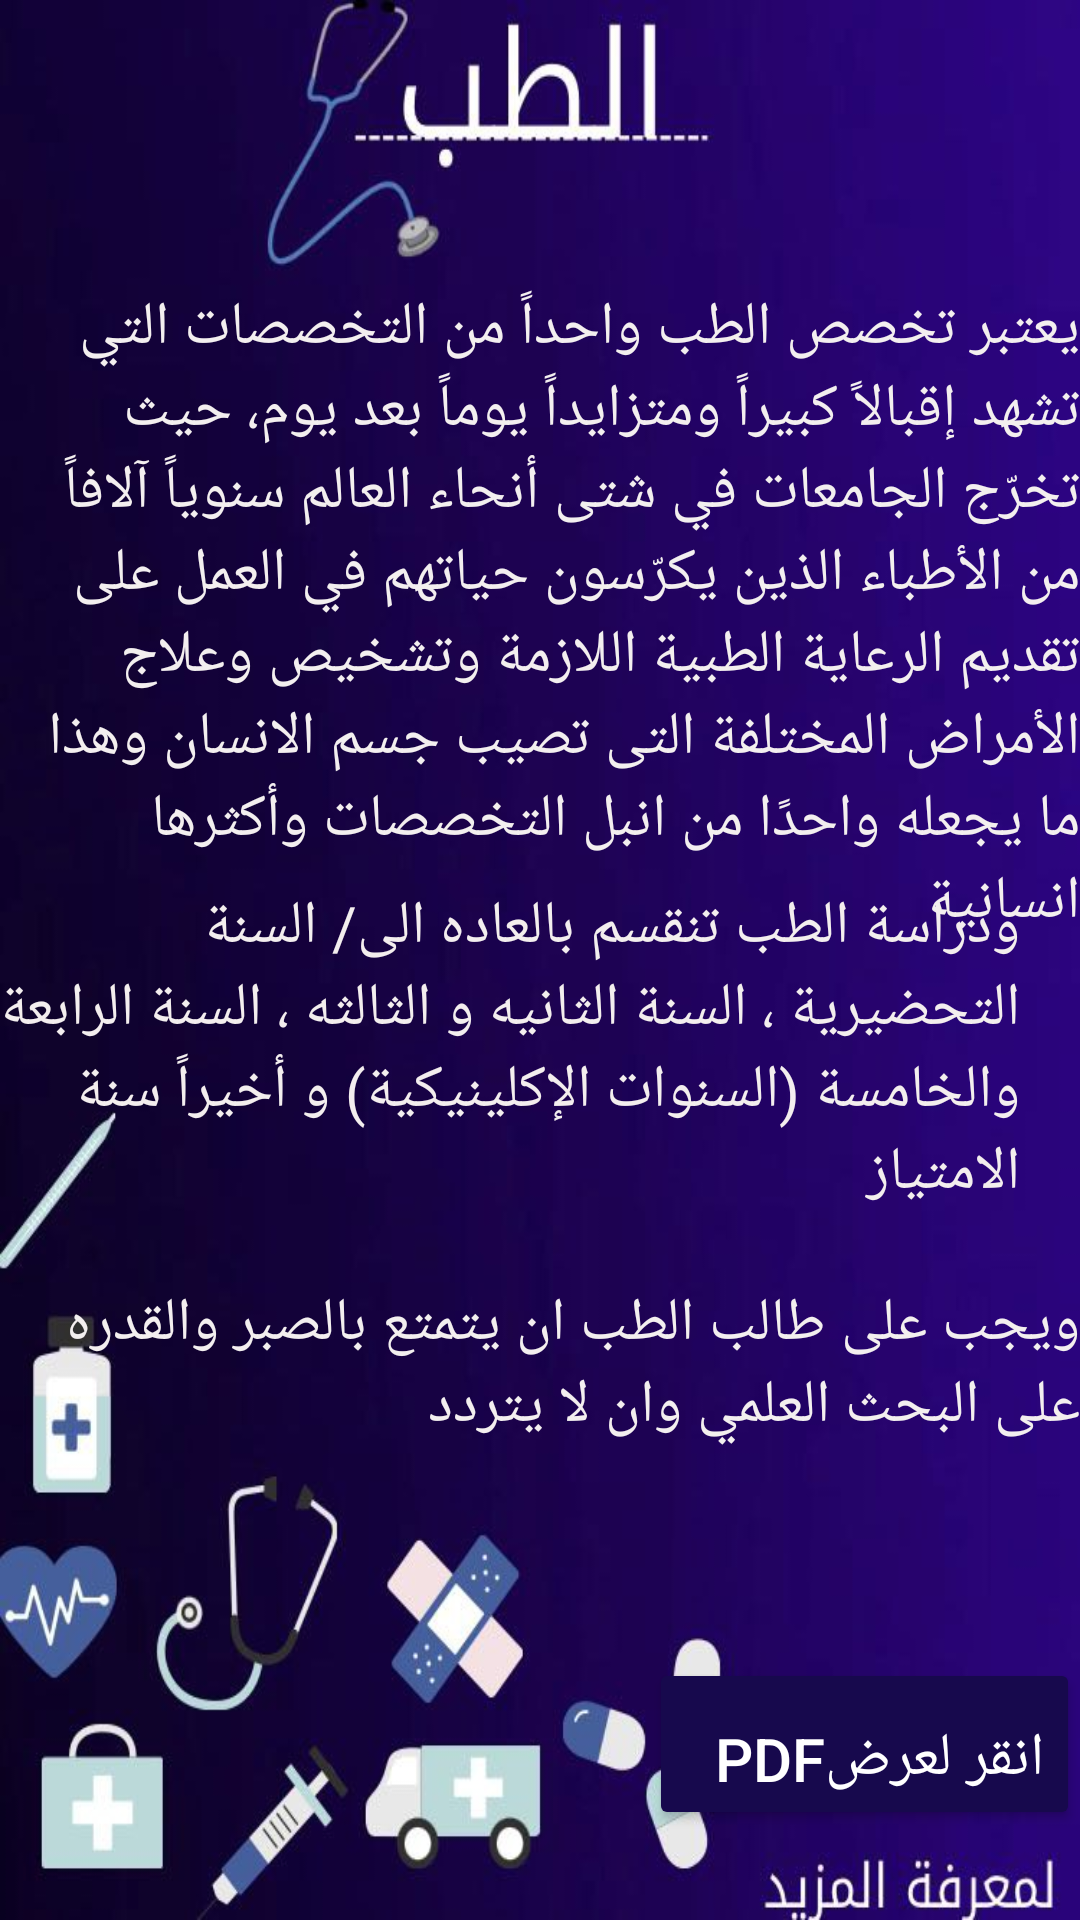

Produce the Android XML layout that renders to this screen, including the resource entries it uses.
<!-- AndroidManifest.xml: application theme Theme.SHAML -->
<!-- res/layout/fragment_medicine.xml -->
<?xml version="1.0" encoding="utf-8"?>
<FrameLayout xmlns:android="http://schemas.android.com/apk/res/android"
    xmlns:tools="http://schemas.android.com/tools"
    android:layout_width="match_parent"
    android:layout_height="match_parent"
    android:background="@drawable/medicine"
    android:paddingBottom="30dp"
    tools:context=".MedicineFragment">

    


    <Button
        android:id="@+id/btnPDF"
        android:layout_width="wrap_content"
        android:layout_height="wrap_content"
        android:layout_gravity="bottom|right"
        android:backgroundTint="@color/blue"
        android:paddingTop="20dp"
        android:text="انقر لعرضPDF  "
        android:textColor="@color/white"
        android:textSize="20sp" />

    <TextView
        android:id="@+id/textView"
        android:layout_width="wrap_content"
        android:layout_height="wrap_content"
        android:layout_gravity="center"
        android:paddingBottom="200dp"
        android:text="يعتبر تخصص الطب واحداً من التخصصات التي تشهد إقبالاً كبيراً ومتزايداً يوماً بعد يوم، حيث تخرّج الجامعات في شتى أنحاء العالم سنوياً آلافاً من الأطباء الذين يكرّسون حياتهم في العمل على تقديم الرعاية الطبية اللازمة وتشخيص وعلاج الأمراض المختلفة التى تصيب جسم الانسان وهذا ما يجعله واحدًا من انبل التخصصات وأكثرها انسانية"
        android:textColor="#F3EFEF"
        android:textSize="20sp" />

    <TextView
        android:id="@+id/textView3"
        android:layout_width="wrap_content"
        android:layout_height="wrap_content"
        android:layout_gravity="center"
        android:paddingTop="90dp"
        android:paddingEnd="20dp"
        android:text="ودراسة الطب تنقسم بالعاده الى/ السنة التحضيرية ، السنة الثانيه و الثالثه ، السنة الرابعة والخامسة (السنوات الإكلينيكية) و أخيراً سنة الامتياز"
        android:textColor="#F3EEEE"
        android:textSize="20sp" />

    <TextView
        android:id="@+id/textView5"
        android:layout_width="wrap_content"
        android:layout_height="wrap_content"
        android:layout_gravity="center"
        android:paddingTop="300dp"
        android:text="ويجب على طالب الطب ان يتمتع بالصبر والقدره على البحث العلمي وان لا يتردد"
        android:textColor="#F3EFEF"
        android:textSize="20sp" />
</FrameLayout>
<!-- resources referenced by this layout -->
<resources>
  <color name="blue">#17094D</color>
  <color name="white">#FFFFFFFF</color>
  <!-- drawable medicine: jpg bitmap (drawable-v24, 39514 bytes) -->
  <style name="Theme.SHAML" parent="Theme.AppCompat.Light.NoActionBar">
          
          <item name="colorPrimary">@color/purple_500</item>
          <item name="colorPrimaryVariant">@color/purple_700</item>
          <item name="colorOnPrimary">@color/white</item>
          
          <item name="colorSecondary">@color/teal_200</item>
          <item name="colorSecondaryVariant">@color/teal_700</item>
          <item name="colorOnSecondary">@color/black</item>
          
          <item name="android:statusBarColor" tools:targetApi="l">?attr/colorPrimaryVariant</item>
          
      </style>
  <color name="purple_500">#090809</color>
  <color name="purple_700">#383839</color>
  <color name="teal_200">#FF03DAC5</color>
  <color name="teal_700">#FF018786</color>
  <color name="black">#FF000000</color>
</resources>
